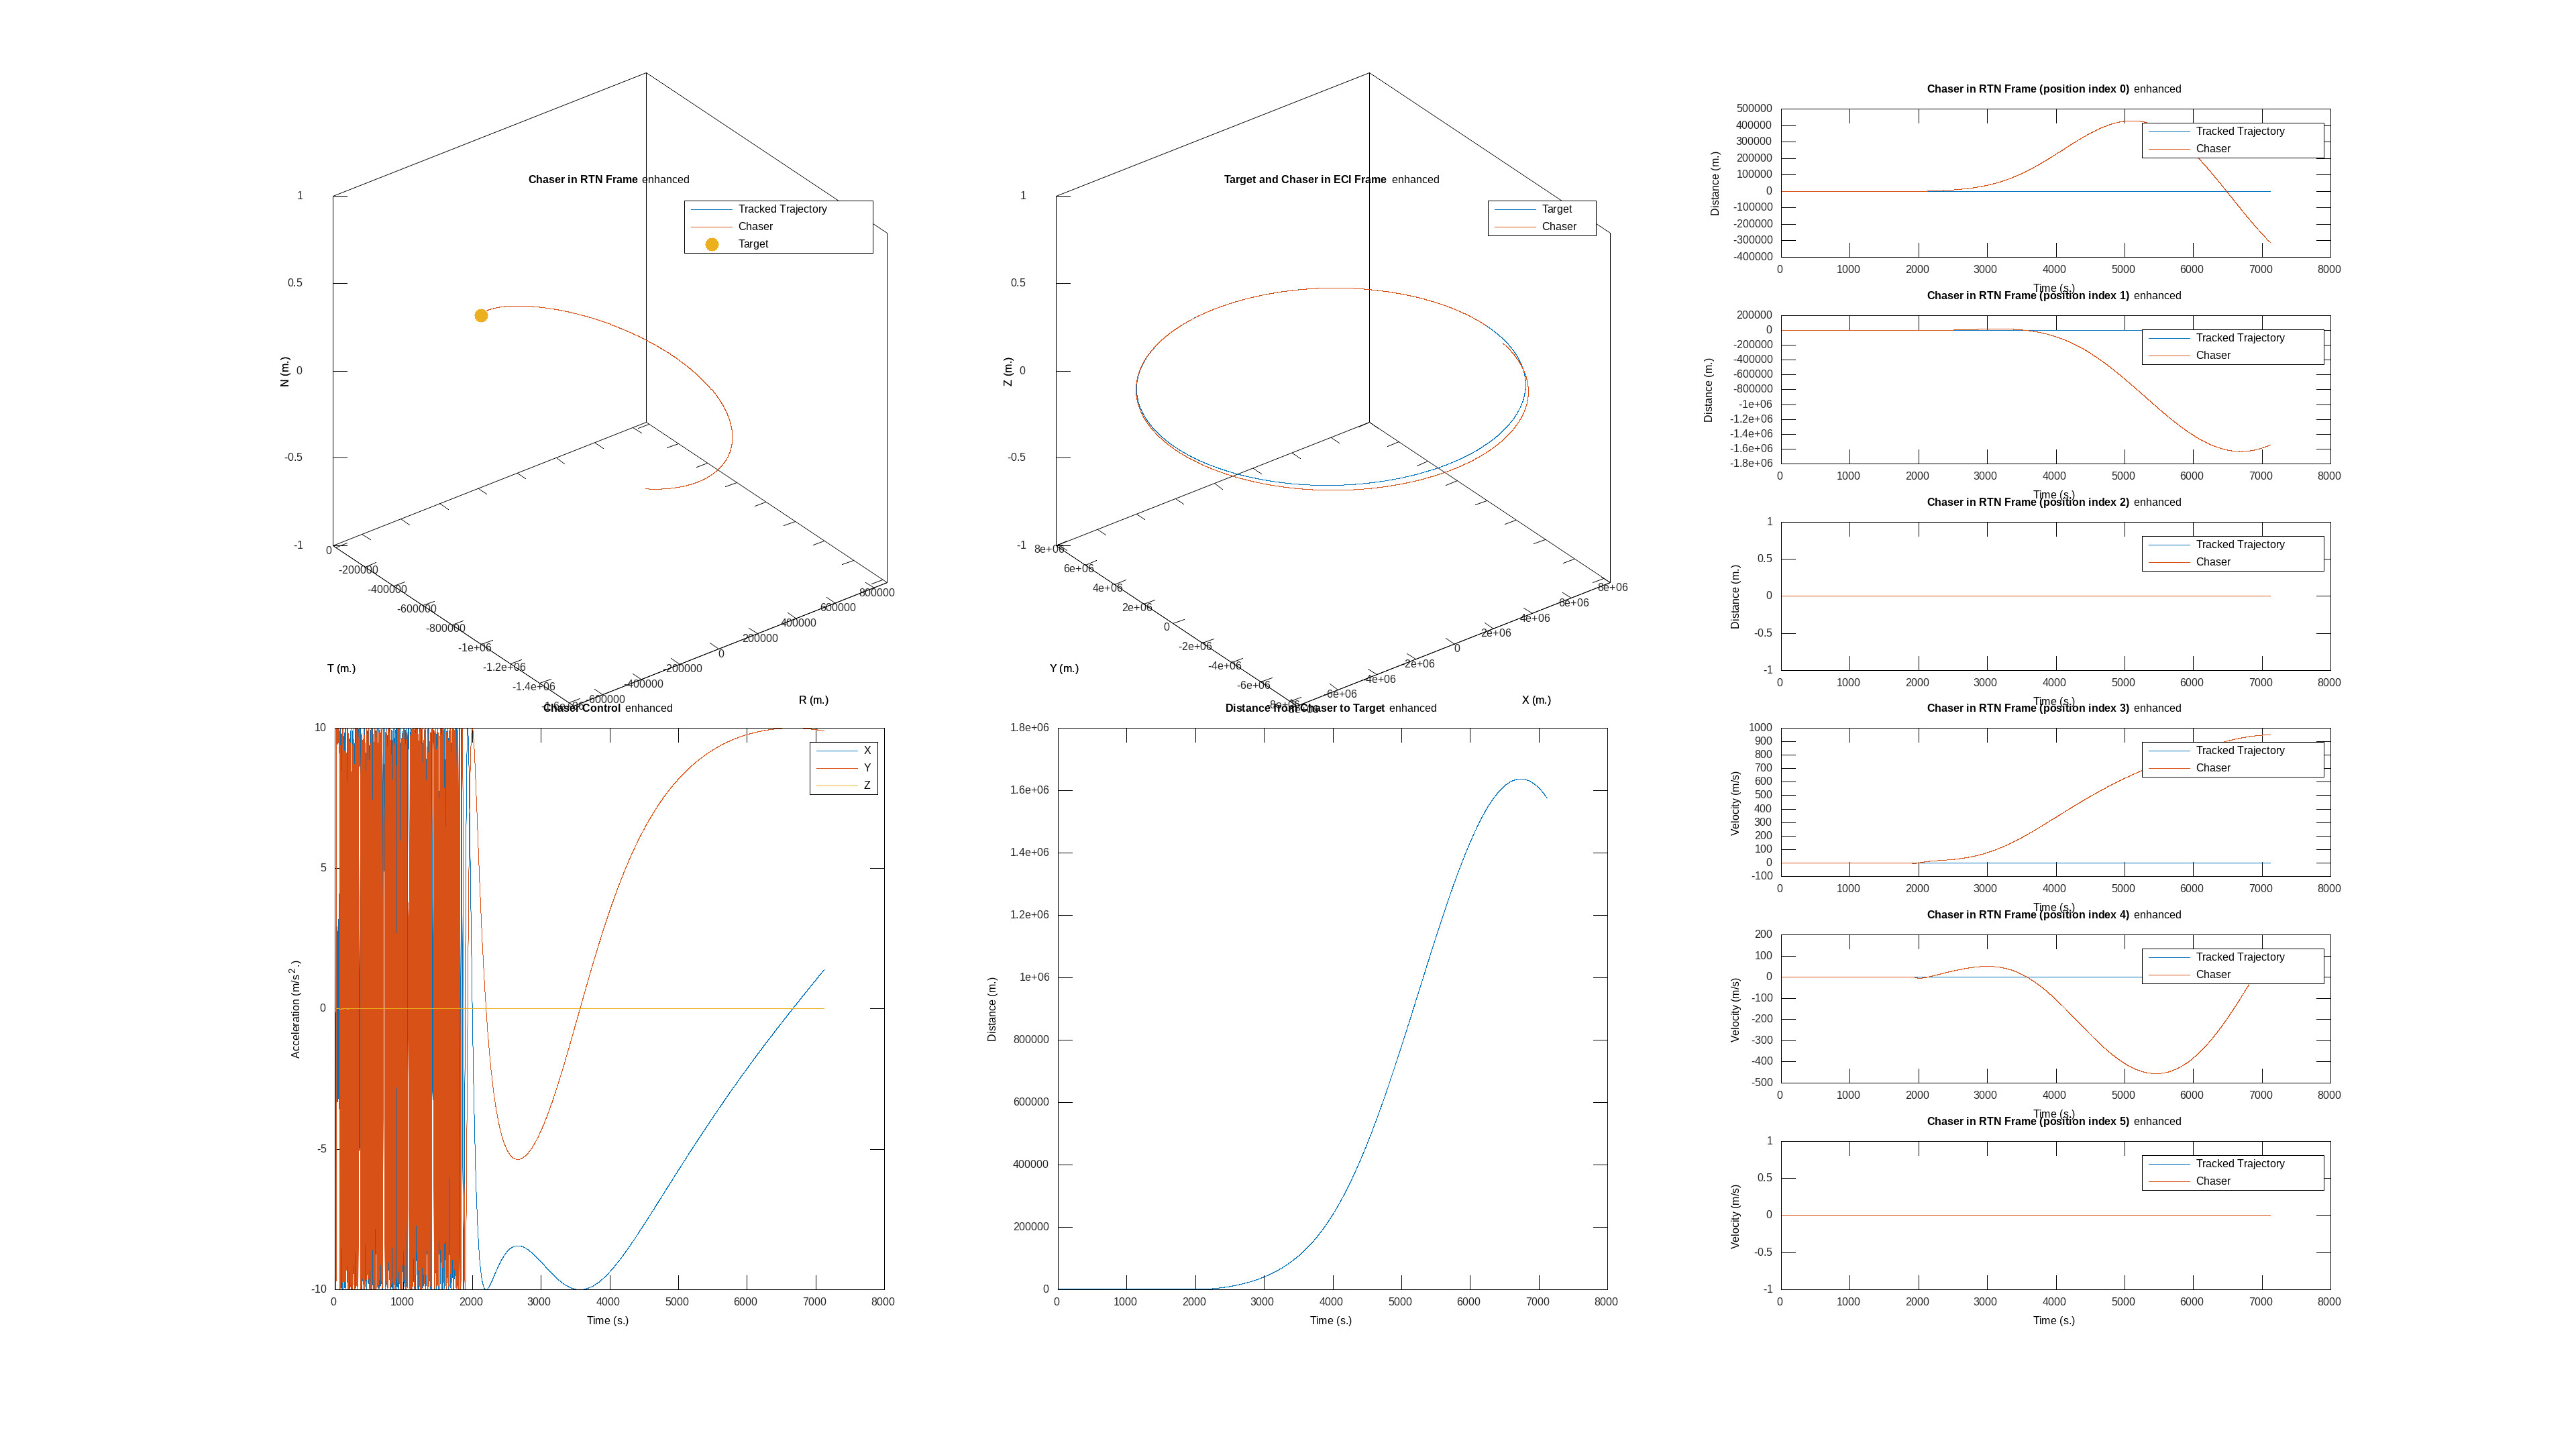

Source data for this figure (header and first rows):
time, target_x, target_y, target_z, target_vx, target_vy, target_vz, chaser_x, chaser_y, chaser_z, chaser_vx, chaser_vy, chaser_vz, target_cx, target_cy, target_cz, chaser_cx, chaser_cy, chaser_cz, tracked_trajectory_x, tracked_trajectory_y, tracked_trajectory_z, tracked_trajectory_vx, tracked_trajectory_vy
0, 8000000, 0.000000, 0.000000, 0.000000, 7059, 0.000000, 8000000, 2000, 0.000000, 0.000000, 7059, 0.000000, 0.000000, 0.000000, 0.000000, 0.000000, 0.000000, 0.000000, 0.000000, 2000, 0.000000, 0.000000, 0.000000
1, 7999997, 7059, 0.000000, -6.228, 7059, 0.000000, 7999997, 9059, -0.000000, -6.245, 7059, -0.000000, 0.000000, 0.000000, 0.000000, -10, -0.06467, -0.000000, 0.000000, 2000, 0.000000, 0.000057, 0.000121
2, 7999987, 14117, 0.000000, -12.46, 7059, 0.000000, 7999987, 16117, -0.000000, -12.48, 7059, -0.000000, 0.000000, 0.000000, 0.000000, 6.577, 7.532, -0.000000, 0.000000, 2000, 0.000000, 0.000114, 0.000242
3, 7999972, 21176, 0.000000, -18.68, 7059, 0.000000, 7999972, 23176, -0.000000, -18.74, 7059, -0.000000, 0.000000, 0.000000, 0.000000, -9.971, 0.7621, -0.000000, 0.000000, 2000, 0.000000, 0.000172, 0.000362
4, 7999950, 28235, 0.000000, -24.91, 7059, 0.000000, 7999950, 30235, -0.000000, -24.98, 7059, -0.000000, 0.000000, 0.000000, 0.000000, -9.339, 3.576, 0.000000, 0.000000, 2000, 0.000000, 0.000229, 0.000483
5, 7999922, 35293, 0.000000, -31.14, 7059, 0.000000, 7999922, 37293, -0.000000, -31.22, 7059, -0.000000, 0.000000, 0.000000, 0.000000, -5.036, -8.639, -0.000000, 0.000000, 2000, 0.000000, 0.000286, 0.000604
6, 7999888, 42352, 0.000000, -37.37, 7059, 0.000000, 7999887, 44352, -0.000000, -37.47, 7059, -0.000000, 0.000000, 0.000000, 0.000000, -0.1236, -9.999, -0.000000, 0.000000, 2000, 0.000000, 0.000343, 0.000725
7, 7999847, 49410, 0.000000, -43.6, 7059, 0.000000, 7999847, 51410, -0.000000, -43.71, 7059, -0.000000, 0.000000, 0.000000, 0.000000, -4.628, -8.865, -0.000000, 0.000000, 2000, 0.000000, 0.000400, 0.000846
8, 7999800, 56469, 0.000000, -49.82, 7059, 0.000000, 7999800, 58469, -0.000000, -49.96, 7059, -0.000000, 0.000000, 0.000000, 0.000000, -0.9436, -9.955, -0.000000, 0.000000, 2000, 0.000000, 0.000457, 0.000967
9, 7999747, 63528, 0.000000, -56.05, 7058, 0.000000, 7999747, 65528, -0.000000, -56.2, 7058, -0.000000, 0.000000, 0.000000, 0.000000, -3.897, -9.21, -0.000000, 0.000000, 2000, 0.000000, 0.000515, 0.001087
10, 7999688, 70586, 0.000000, -62.28, 7058, 0.000000, 7999687, 72586, -0.000000, -62.45, 7058, -0.000000, 0.000000, 0.000000, 0.000000, -1.823, -9.832, -0.000000, 0.000000, 2000, 0.000000, 0.000572, 0.001208
11, 7999623, 77644, 0.000000, -68.51, 7058, 0.000000, 7999622, 79644, -0.000000, -68.69, 7058, 0.000000, 0.000000, 0.000000, 0.000000, -3.168, -9.485, -0.000000, 0.000564, 2000, 0.000000, 0.000631, 0.001327
12, 7999551, 84703, 0.000000, -74.74, 7058, 0.000000, 7999550, 86703, -0.000000, -74.93, 7058, 0.000000, 0.000000, 0.000000, 0.000000, -2.439, -9.698, -0.000000, 0.001135, 2000, 0.000000, 0.000690, 0.001446
13, 7999473, 91761, 0.000000, -80.96, 7058, 0.000000, 7999472, 93761, -0.000000, -81.18, 7058, -0.000000, 0.000000, 0.000000, 0.000000, -2.645, -9.644, 0.000000, 0.001707, 2000, 0.000000, 0.000750, 0.001565
14, 7999389, 98819, 0.000000, -87.19, 7058, 0.000000, 7999388, 100819, -0.000000, -87.42, 7058, 0.000000, 0.000000, 0.000000, 0.000000, -2.727, -9.621, -0.000000, 0.002279, 2000, 0.000000, 0.000809, 0.001684
15, 7999299, 105877, 0.000000, -93.42, 7058, 0.000000, 7999297, 107877, -0.000000, -93.66, 7058, -0.000000, 0.000000, 0.000000, 0.000000, -2.439, -9.698, 0.000000, 0.002851, 2000, 0.000000, 0.000868, 0.001803
16, 7999202, 112935, 0.000000, -99.65, 7058, 0.000000, 7999200, 114935, -0.000000, -99.91, 7058, 0.000000, 0.000000, 0.000000, 0.000000, -2.702, -9.628, -0.000000, 0.003422, 2000, 0.000000, 0.000927, 0.001922
17, 7999100, 119993, 0.000000, -105.9, 7058, 0.000000, 7999097, 121993, -0.000000, -106.1, 7058, 0.000000, 0.000000, 0.000000, 0.000000, 0.199, 9.998, 0.000000, 0.003994, 2000, 0.000000, 0.000987, 0.002041
18, 7998991, 127051, 0.000000, -112.1, 7058, 0.000000, 7998988, 129051, -0.000000, -112.4, 7058, 0.000000, 0.000000, 0.000000, 0.000000, -1.583, 9.874, 0.000000, 0.004566, 2000, 0.000000, 0.001046, 0.002160
19, 7998875, 134109, 0.000000, -118.3, 7058, 0.000000, 7998872, 136109, -0.000000, -118.6, 7058, 0.000000, 0.000000, 0.000000, 0.000000, 0.7259, 9.974, 0.000000, 0.005137, 2000, 0.000000, 0.001105, 0.002279
20, 7998754, 141166, 0.000000, -124.6, 7058, 0.000000, 7998751, 143166, -0.000000, -124.9, 7058, 0.000000, 0.000000, 0.000000, 0.000000, -2.056, 9.786, 0.000000, 0.005709, 2000, 0.000000, 0.001165, 0.002398
21, 7998626, 148224, 0.000000, -130.8, 7057, 0.000000, 7998622, 150224, 0.000000, -131.1, 7057, 0.000000, 0.000000, 0.000000, 0.000000, 1.521, 9.884, 0.000000, 0.006857, 2000, 0.000000, 0.001226, 0.002515
22, 7998492, 155281, 0.000000, -137, 7057, 0.000000, 7998488, 157281, 0.000000, -137.4, 7057, 0.000000, 0.000000, 0.000000, 0.000000, -2.644, 9.644, 0.000000, 0.008022, 2000, 0.000000, 0.001287, 0.002632
23, 7998352, 162339, 0.000000, -143.2, 7057, 0.000000, 7998348, 164339, 0.000000, -143.6, 7057, 0.000000, 0.000000, 0.000000, 0.000000, 2.287, 9.735, 0.000000, 0.009186, 2000, 0.000000, 0.001349, 0.002749
24, 7998206, 169396, 0.000000, -149.5, 7057, 0.000000, 7998201, 171396, 0.000000, -149.8, 7057, 0.000000, 0.000000, 0.000000, 0.000000, -3.147, 9.492, 0.000000, 0.01035, 2000, 0.000000, 0.001410, 0.002866
25, 7998053, 176453, 0.000000, -155.7, 7057, 0.000000, 7998048, 178453, 0.000000, -156.1, 7057, 0.000000, 0.000000, 0.000000, 0.000000, 2.639, 9.646, 0.000000, 0.01152, 2000, 0.000000, 0.001472, 0.002982
26, 7997894, 183510, 0.000000, -161.9, 7057, 0.000000, 7997889, 185510, 0.000000, -162.3, 7057, 0.000000, 0.000000, 0.000000, 0.000000, -3.3, 9.44, 0.000000, 0.01268, 2000, 0.000000, 0.001533, 0.003099
27, 7997729, 190567, 0.000000, -168.1, 7057, 0.000000, 7997723, 192567, 0.000000, -168.6, 7057, 0.000000, 0.000000, 0.000000, 0.000000, 2.198, 9.755, 0.000000, 0.01384, 2000, 0.000000, 0.001594, 0.003216
28, 7997558, 197623, 0.000000, -174.4, 7057, 0.000000, 7997552, 199623, 0.000000, -174.8, 7057, 0.000000, 0.000000, 0.000000, 0.000000, -2.713, 9.625, 0.000000, 0.01501, 2000, 0.000000, 0.001656, 0.003333
29, 7997380, 204680, 0.000000, -180.6, 7056, 0.000000, 7997374, 206680, 0.000000, -181, 7056, 0.000000, 0.000000, 0.000000, 0.000000, 0.7445, 9.972, 0.000000, 0.01617, 2000, 0.000000, 0.001717, 0.003450
30, 7997197, 211736, 0.000000, -186.8, 7056, 0.000000, 7997189, 213736, 0.000000, -187.3, 7056, 0.000000, 0.000000, 0.000000, 0.000000, -0.7827, 9.969, 0.000000, 0.01734, 2000, 0.000000, 0.001779, 0.003567
31, 7997007, 218792, 0.000000, -193, 7056, 0.000000, 7996999, 220792, 0.000000, -193.5, 7056, 0.000000, 0.000000, 0.000000, 0.000000, -1.339, 9.91, 0.000000, 0.01909, 2000, 0.000000, 0.001842, 0.003682
32, 7996810, 225848, 0.000000, -199.3, 7056, 0.000000, 7996802, 227848, 0.000000, -199.8, 7056, 0.000000, 0.000000, 0.000000, 0.000000, 1.953, 9.807, 0.000000, 0.02087, 2000, 0.000000, 0.001905, 0.003797
33, 7996608, 232904, 0.000000, -205.5, 7056, 0.000000, 7996599, 234904, 0.000000, -206, 7056, 0.000000, 0.000000, 0.000000, 0.000000, -2.984, 9.544, 0.000000, 0.02265, 2000, 0.000000, 0.001969, 0.003912
34, 7996399, 239959, 0.000000, -211.7, 7056, 0.000000, 7996390, 241959, 0.000000, -212.2, 7056, 0.000000, 0.000000, 0.000000, 0.000000, 2.928, 9.562, 0.000000, 0.02443, 2000, 0.000000, 0.002032, 0.004027
35, 7996184, 247015, 0.000000, -218, 7055, 0.000000, 7996175, 249015, 0.000000, -218.5, 7055, 0.000000, 0.000000, 0.000000, 0.000000, -3.294, 9.442, 0.000000, 0.02621, 2000, 0.000000, 0.002096, 0.004143
36, 7995963, 254070, 0.000000, -224.2, 7055, 0.000000, 7995953, 256070, 0.000000, -224.7, 7055, 0.000000, 0.000000, 0.000000, 0.000000, 1.509, 9.886, 0.000000, 0.02799, 2000, 0.000000, 0.002159, 0.004258
37, 7995736, 261125, 0.000000, -230.4, 7055, 0.000000, 7995725, 263125, 0.000000, -230.9, 7055, 0.000000, 0.000000, 0.000000, 0.000000, -1.15, 9.934, 0.000000, 0.02976, 2000, 0.000000, 0.002223, 0.004373
38, 7995503, 268180, 0.000000, -236.6, 7055, 0.000000, 7995491, 270180, 0.000000, -237.2, 7055, 0.000000, 0.000000, 0.000000, 0.000000, -1.359, 9.907, 0.000000, 0.03154, 2000, 0.000000, 0.002286, 0.004488
39, 7995263, 275234, 0.000000, -242.8, 7055, 0.000000, 7995251, 277234, 0.000000, -243.4, 7055, 0.000000, 0.000000, 0.000000, 0.000000, 2.628, 9.649, 0.000000, 0.03332, 2000, 0.000000, 0.002350, 0.004603
40, 7995017, 282289, 0.000000, -249.1, 7054, 0.000000, 7995004, 284289, 0.000000, -249.7, 7054, -0.000000, 0.000000, 0.000000, 0.000000, -3.312, 9.436, -0.000000, 0.0351, 2000, 0.000000, 0.002413, 0.004718
41, 7994765, 289343, 0.000000, -255.3, 7054, 0.000000, 7994752, 291343, 0.000000, -255.9, 7054, -0.000000, 0.000000, 0.000000, 0.000000, 2.749, 9.615, -0.000000, 0.03748, 2000, 0.000000, 0.002479, 0.004831
42, 7994506, 296397, 0.000000, -261.5, 7054, 0.000000, 7994493, 298397, 0.000000, -262.1, 7054, -0.000000, 0.000000, 0.000000, 0.000000, -2.709, 9.626, -0.000000, 0.03989, 2000, 0.000000, 0.002544, 0.004944
43, 7994241, 303451, 0.000000, -267.7, 7054, 0.000000, 7994227, 305451, 0.000000, -268.4, 7054, -0.000000, 0.000000, 0.000000, 0.000000, -0.2068, 9.998, -0.000000, 0.04231, 2000, 0.000000, 0.002610, 0.005057
44, 7993971, 310504, 0.000000, -274, 7053, 0.000000, 7993956, 312504, 0.000000, -274.6, 7053, -0.000000, 0.000000, 0.000000, 0.000000, 2.098, 9.777, -0.000000, 0.04472, 2000, 0.000000, 0.002675, 0.005170
45, 7993693, 317557, 0.000000, -280.2, 7053, 0.000000, 7993678, 319557, 0.000000, -280.8, 7053, -0.000000, 0.000000, 0.000000, 0.000000, -3.083, 9.513, -0.000000, 0.04713, 2000, 0.000000, 0.002741, 0.005283
46, 7993410, 324610, 0.000000, -286.4, 7053, 0.000000, 7993394, 326610, 0.000000, -287.1, 7053, -0.000000, 0.000000, 0.000000, 0.000000, 3.14, 9.494, -0.000000, 0.04955, 2000, 0.000000, 0.002806, 0.005396
47, 7993121, 331663, 0.000000, -292.6, 7053, 0.000000, 7993104, 333663, 0.000000, -293.3, 7053, -0.000000, 0.000000, 0.000000, 0.000000, -3.154, 9.489, -0.000000, 0.05196, 2000, 0.000000, 0.002872, 0.005509
48, 7992825, 338716, 0.000000, -298.9, 7052, 0.000000, 7992807, 340716, 0.000000, -299.5, 7052, -0.000000, 0.000000, 0.000000, 0.000000, 0.0268, 10, -0.000000, 0.05437, 2000, 0.000000, 0.002938, 0.005622
49, 7992523, 345768, 0.000000, -305.1, 7052, 0.000000, 7992505, 347768, 0.000000, -305.8, 7052, -0.000000, 0.000000, 0.000000, 0.000000, 2.39, 9.71, -0.000000, 0.05679, 2000, 0.000000, 0.003003, 0.005735
50, 7992215, 352820, 0.000000, -311.3, 7052, 0.000000, 7992196, 354820, 0.000000, -312, 7052, -0.000000, 0.000000, 0.000000, 0.000000, -3.183, 9.48, -0.000000, 0.0592, 2000, 0.000000, 0.003069, 0.005848
51, 7991900, 359872, 0.000000, -317.5, 7052, 0.000000, 7991881, 361871, -0.000000, -318.2, 7052, -0.000000, 0.000000, 0.000000, 0.000000, 3.184, 9.479, -0.000000, 0.06222, 2000, 0.000000, 0.003136, 0.005959
52, 7991579, 366923, 0.000000, -323.7, 7051, 0.000000, 7991559, 368923, -0.000000, -324.5, 7051, -0.000000, 0.000000, 0.000000, 0.000000, -3.19, 9.478, -0.000000, 0.06529, 2000, 0.000000, 0.003204, 0.006070
53, 7991253, 373974, 0.000000, -330, 7051, 0.000000, 7991232, 375974, -0.000000, -330.7, 7051, -0.000000, 0.000000, 0.000000, 0.000000, -0.3915, 9.992, -0.000000, 0.06836, 2000, 0.000000, 0.003271, 0.006180
54, 7990919, 381025, 0.000000, -336.2, 7051, 0.000000, 7990898, 383025, -0.000000, -336.9, 7051, -0.000000, 0.000000, 0.000000, 0.000000, 3.385, 9.41, -0.000000, 0.07143, 2000, 0.000000, 0.003339, 0.006291
55, 7990580, 388075, 0.000000, -342.4, 7050, 0.000000, 7990558, 390075, -0.000000, -343.2, 7050, -0.000000, 0.000000, 0.000000, 0.000000, -3.539, 9.353, -0.000000, 0.0745, 2000, 0.000000, 0.003406, 0.006402
56, 7990235, 395126, 0.000000, -348.6, 7050, 0.000000, 7990211, 397125, -0.000000, -349.4, 7050, -0.000000, 0.000000, 0.000000, 0.000000, 2.91, 9.567, -0.000000, 0.07757, 2000, 0.000000, 0.003474, 0.006513
57, 7989883, 402176, 0.000000, -354.9, 7050, 0.000000, 7989859, 404175, -0.000000, -355.6, 7050, 0.000000, 0.000000, 0.000000, 0.000000, -2.854, 9.584, 0.000000, 0.08064, 2000, 0.000000, 0.003541, 0.006624
58, 7989525, 409225, 0.000000, -361.1, 7049, 0.000000, 7989500, 411225, -0.000000, -361.8, 7049, 0.000000, 0.000000, 0.000000, 0.000000, -1.013, 9.949, -0.000000, 0.08371, 2000, 0.000000, 0.003609, 0.006735
59, 7989161, 416274, 0.000000, -367.3, 7049, 0.000000, 7989135, 418274, -0.000000, -368.1, 7049, 0.000000, 0.000000, 0.000000, 0.000000, 4.103, 9.12, 0.000000, 0.08677, 2000, 0.000000, 0.003677, 0.006846
... 7,061 more rows
